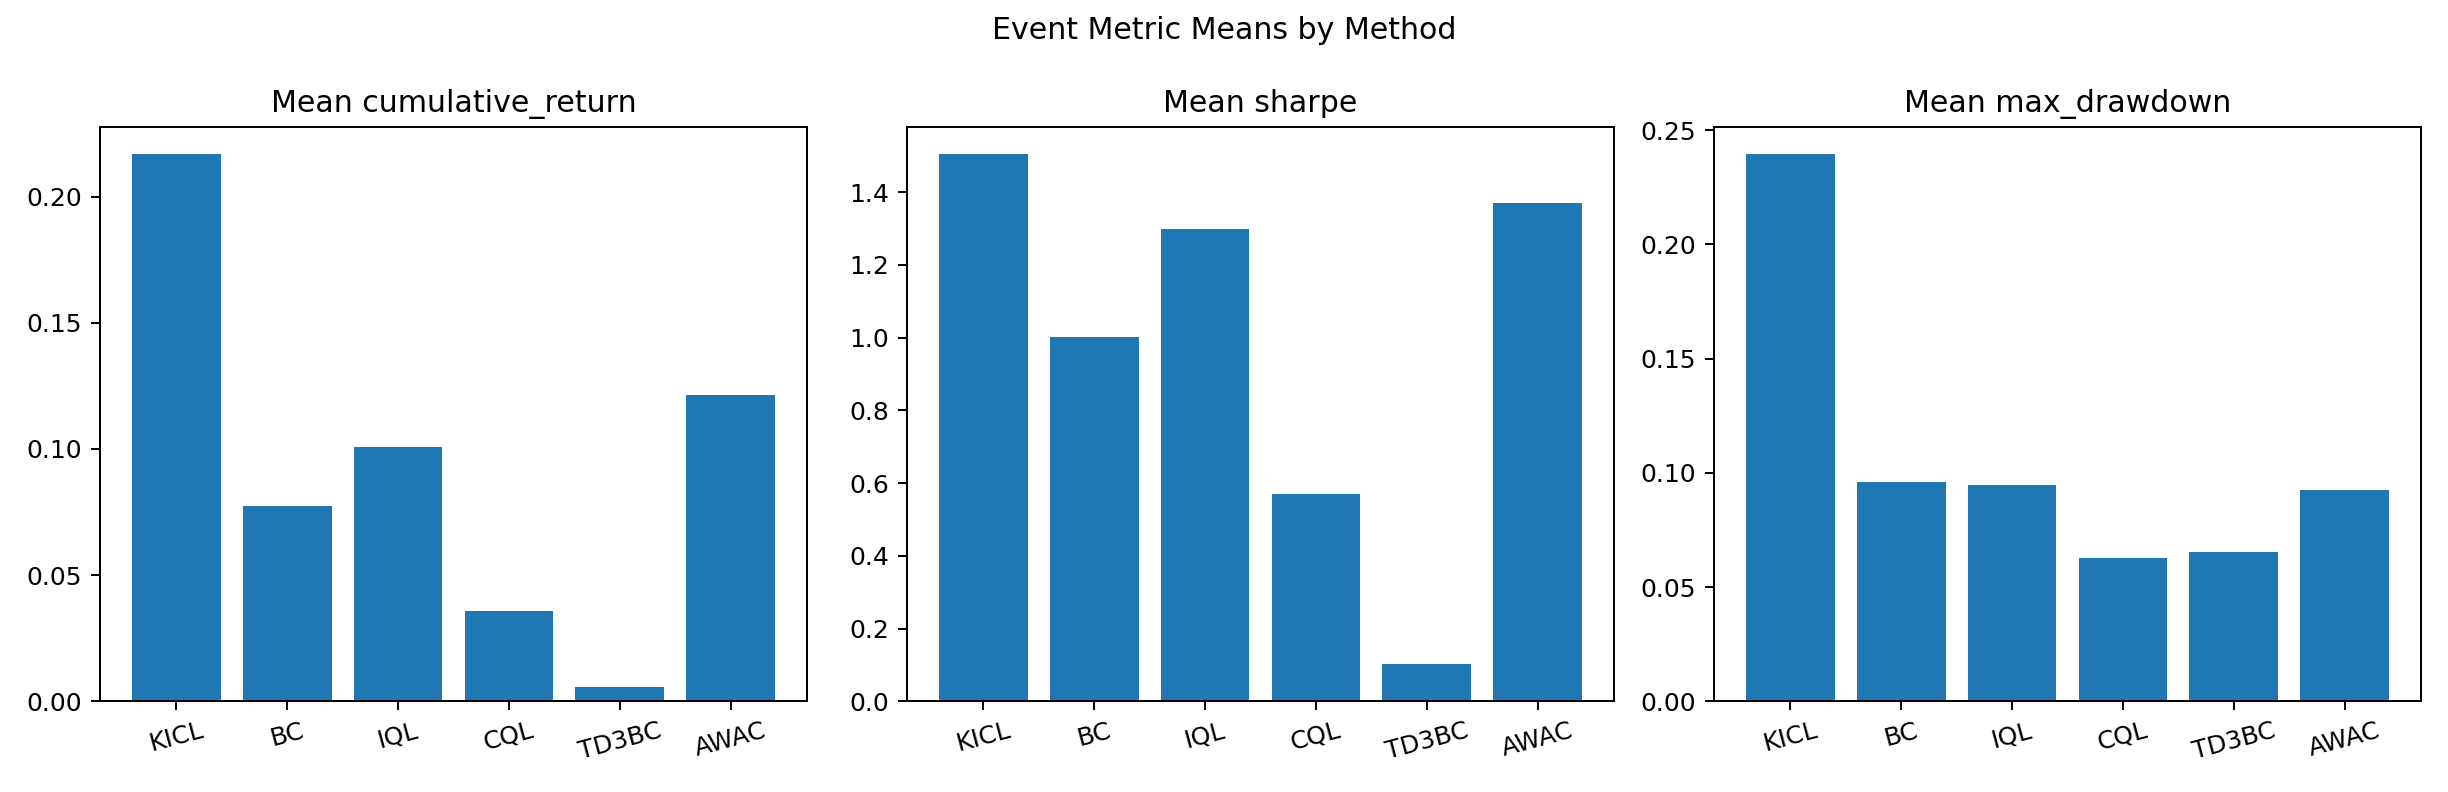

The file beside this chart, header and first rows:
method, cumulative_return, sharpe, max_drawdown
KICL, 0.2169, 1.505, 0.2396
BC, 0.07737, 1.001, 0.09587
IQL, 0.1009, 1.3, 0.09455
CQL, 0.03575, 0.5706, 0.06275
TD3BC, 0.005606, 0.1022, 0.06539
AWAC, 0.1214, 1.371, 0.09257
